Image classification data set "data_set" (swswswswh/GearDefect on GitHub). Class labels (4): indentation, pitting, scuffing, spalling.

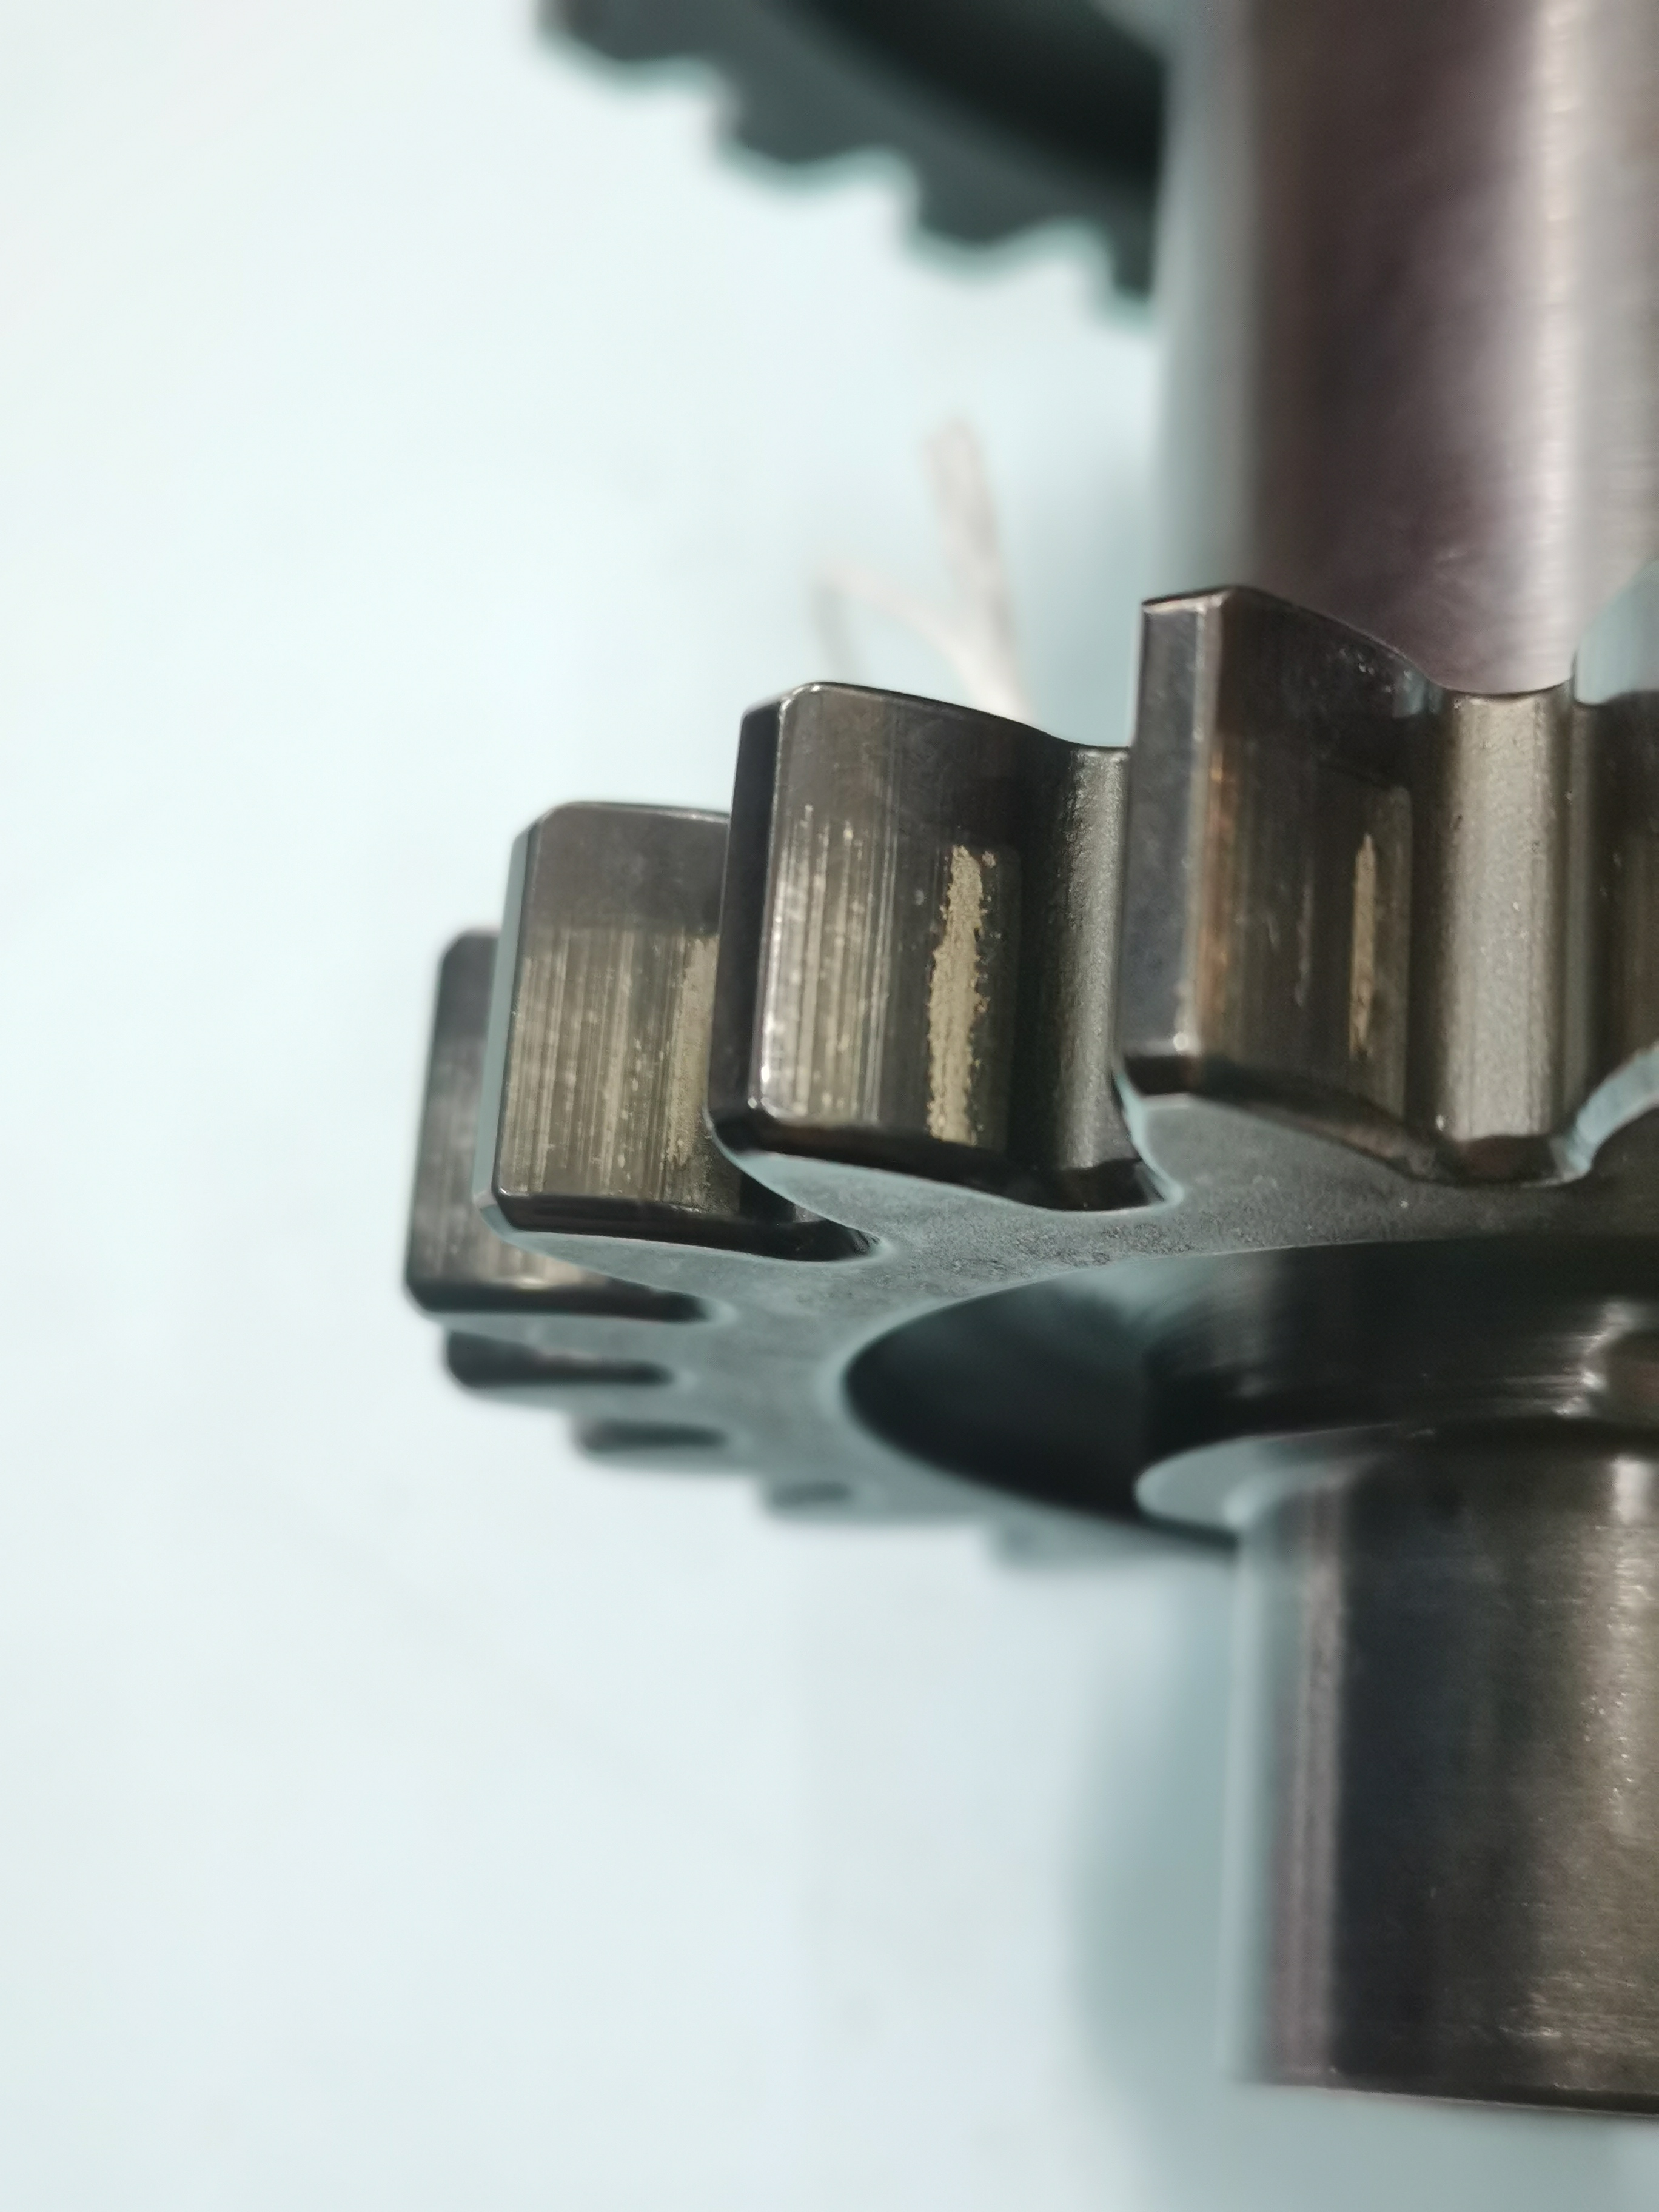
Label: indentation

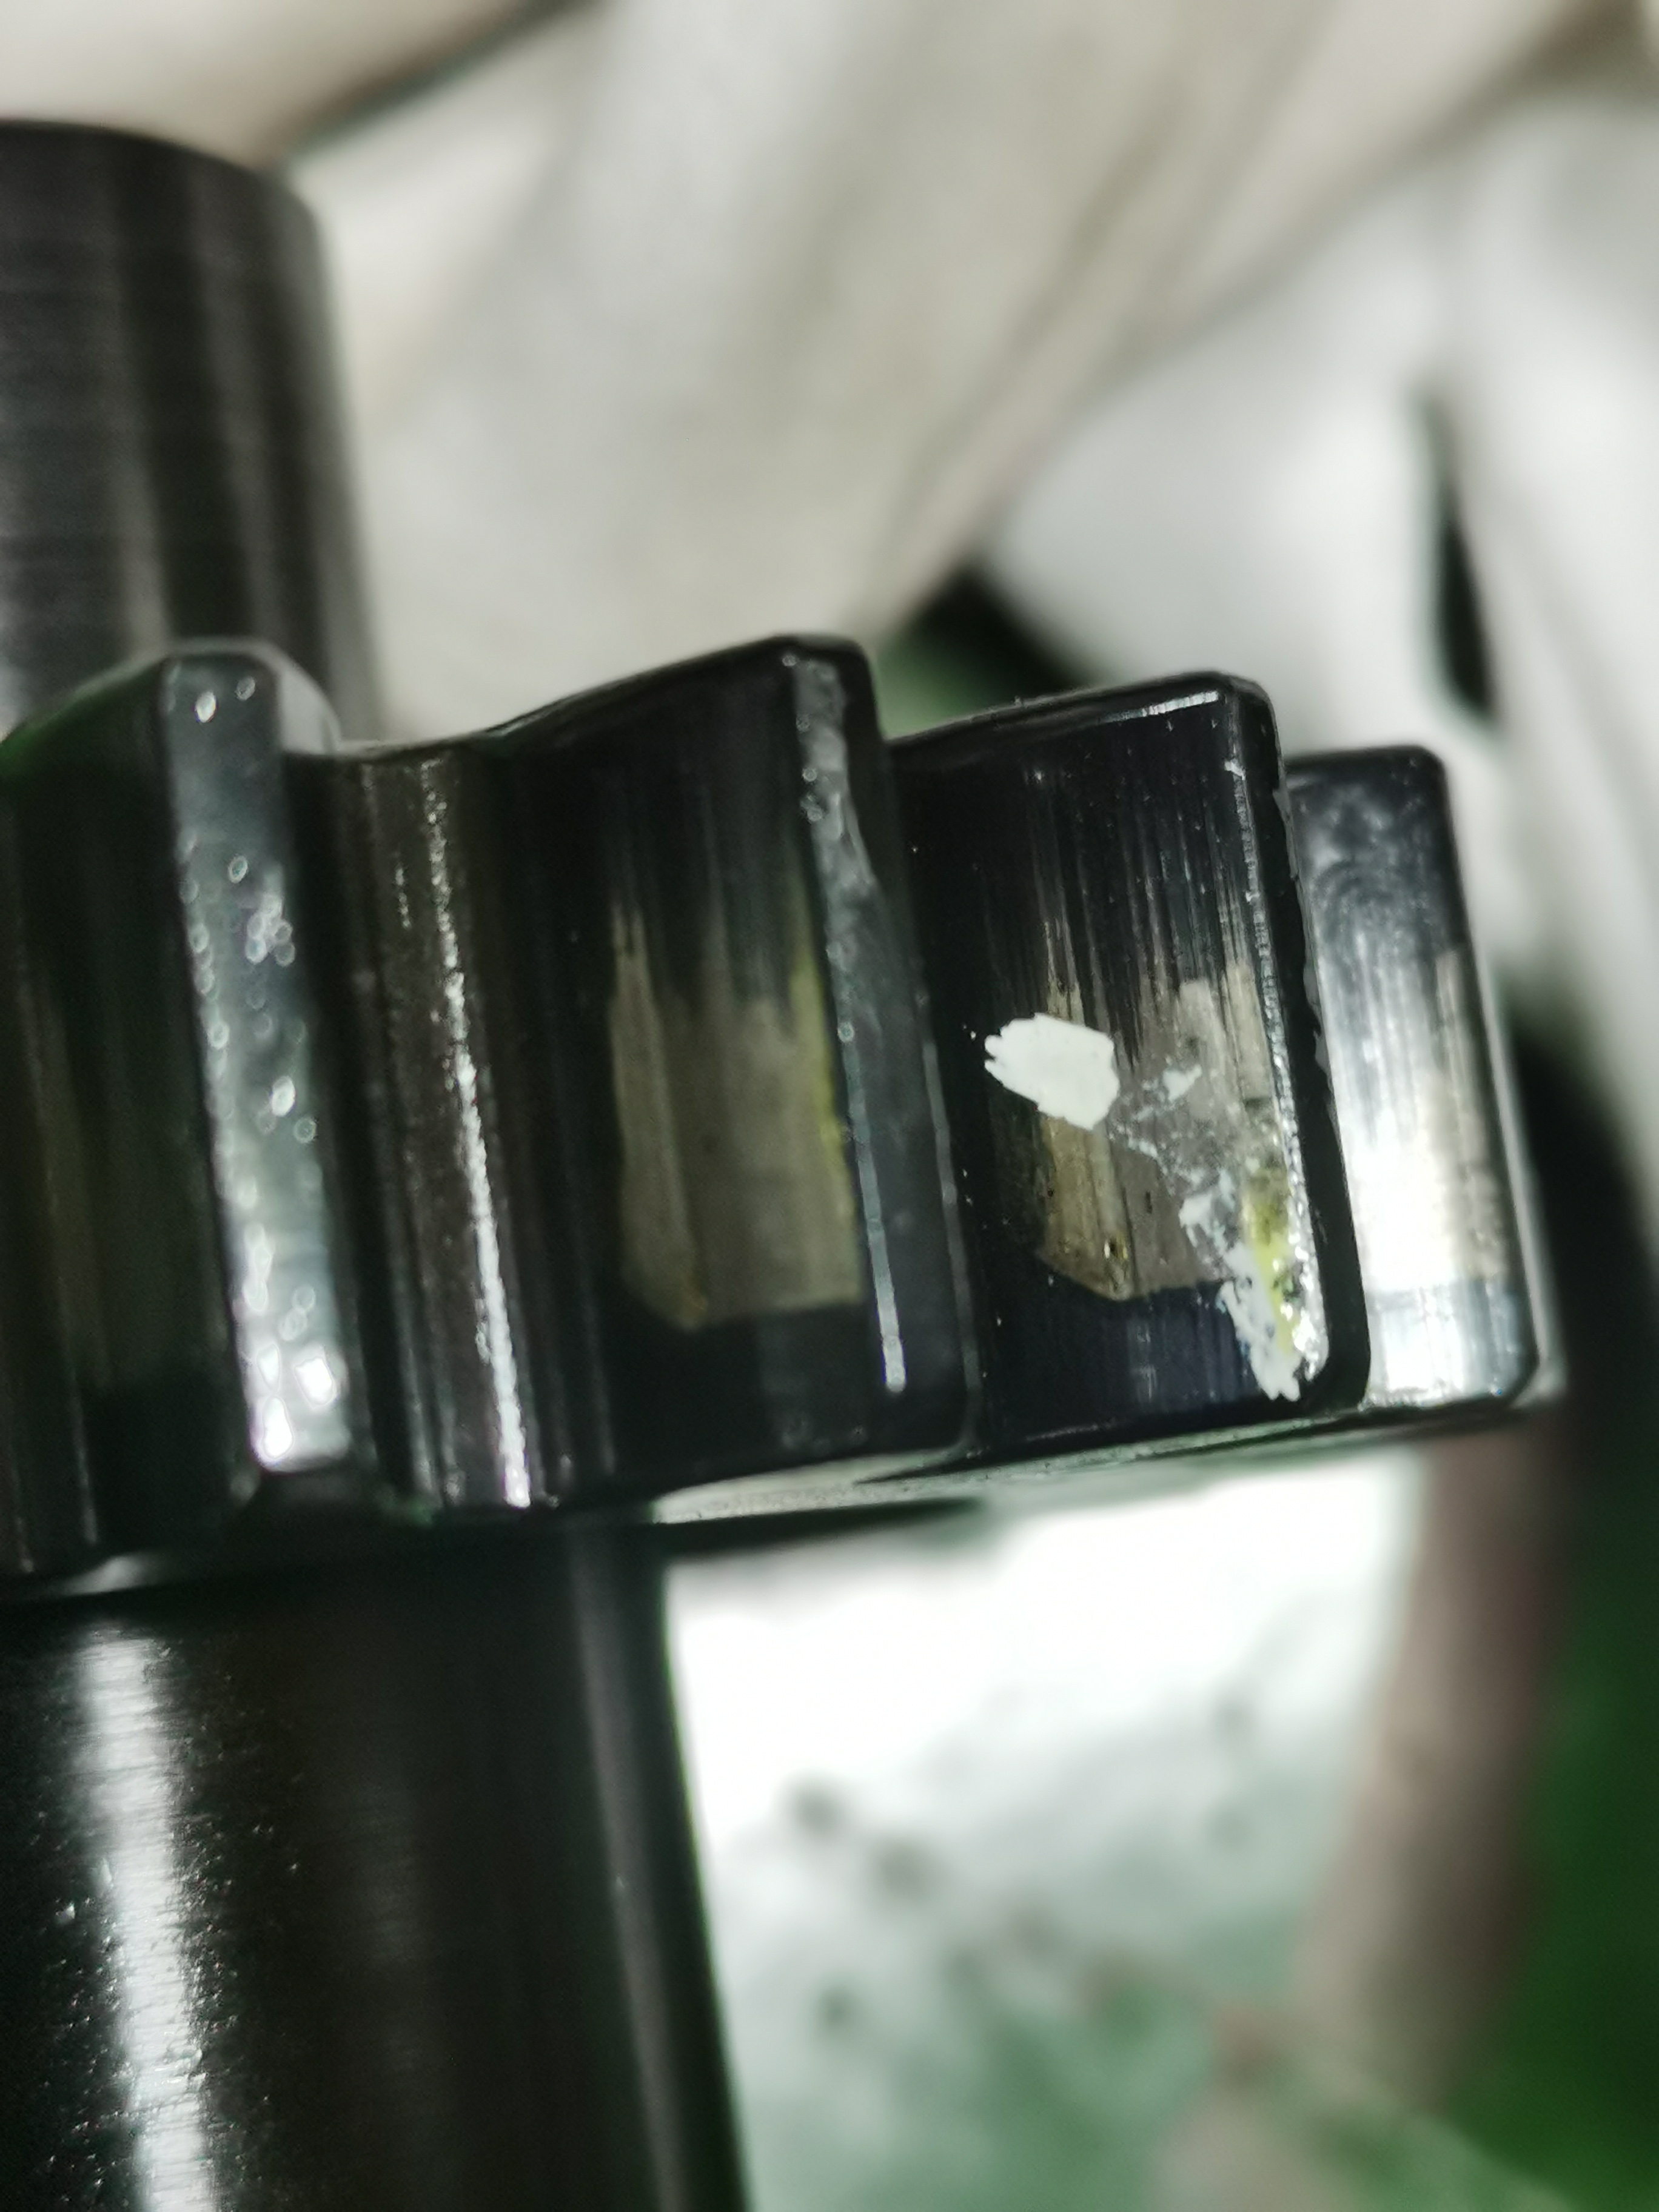
Label: pitting

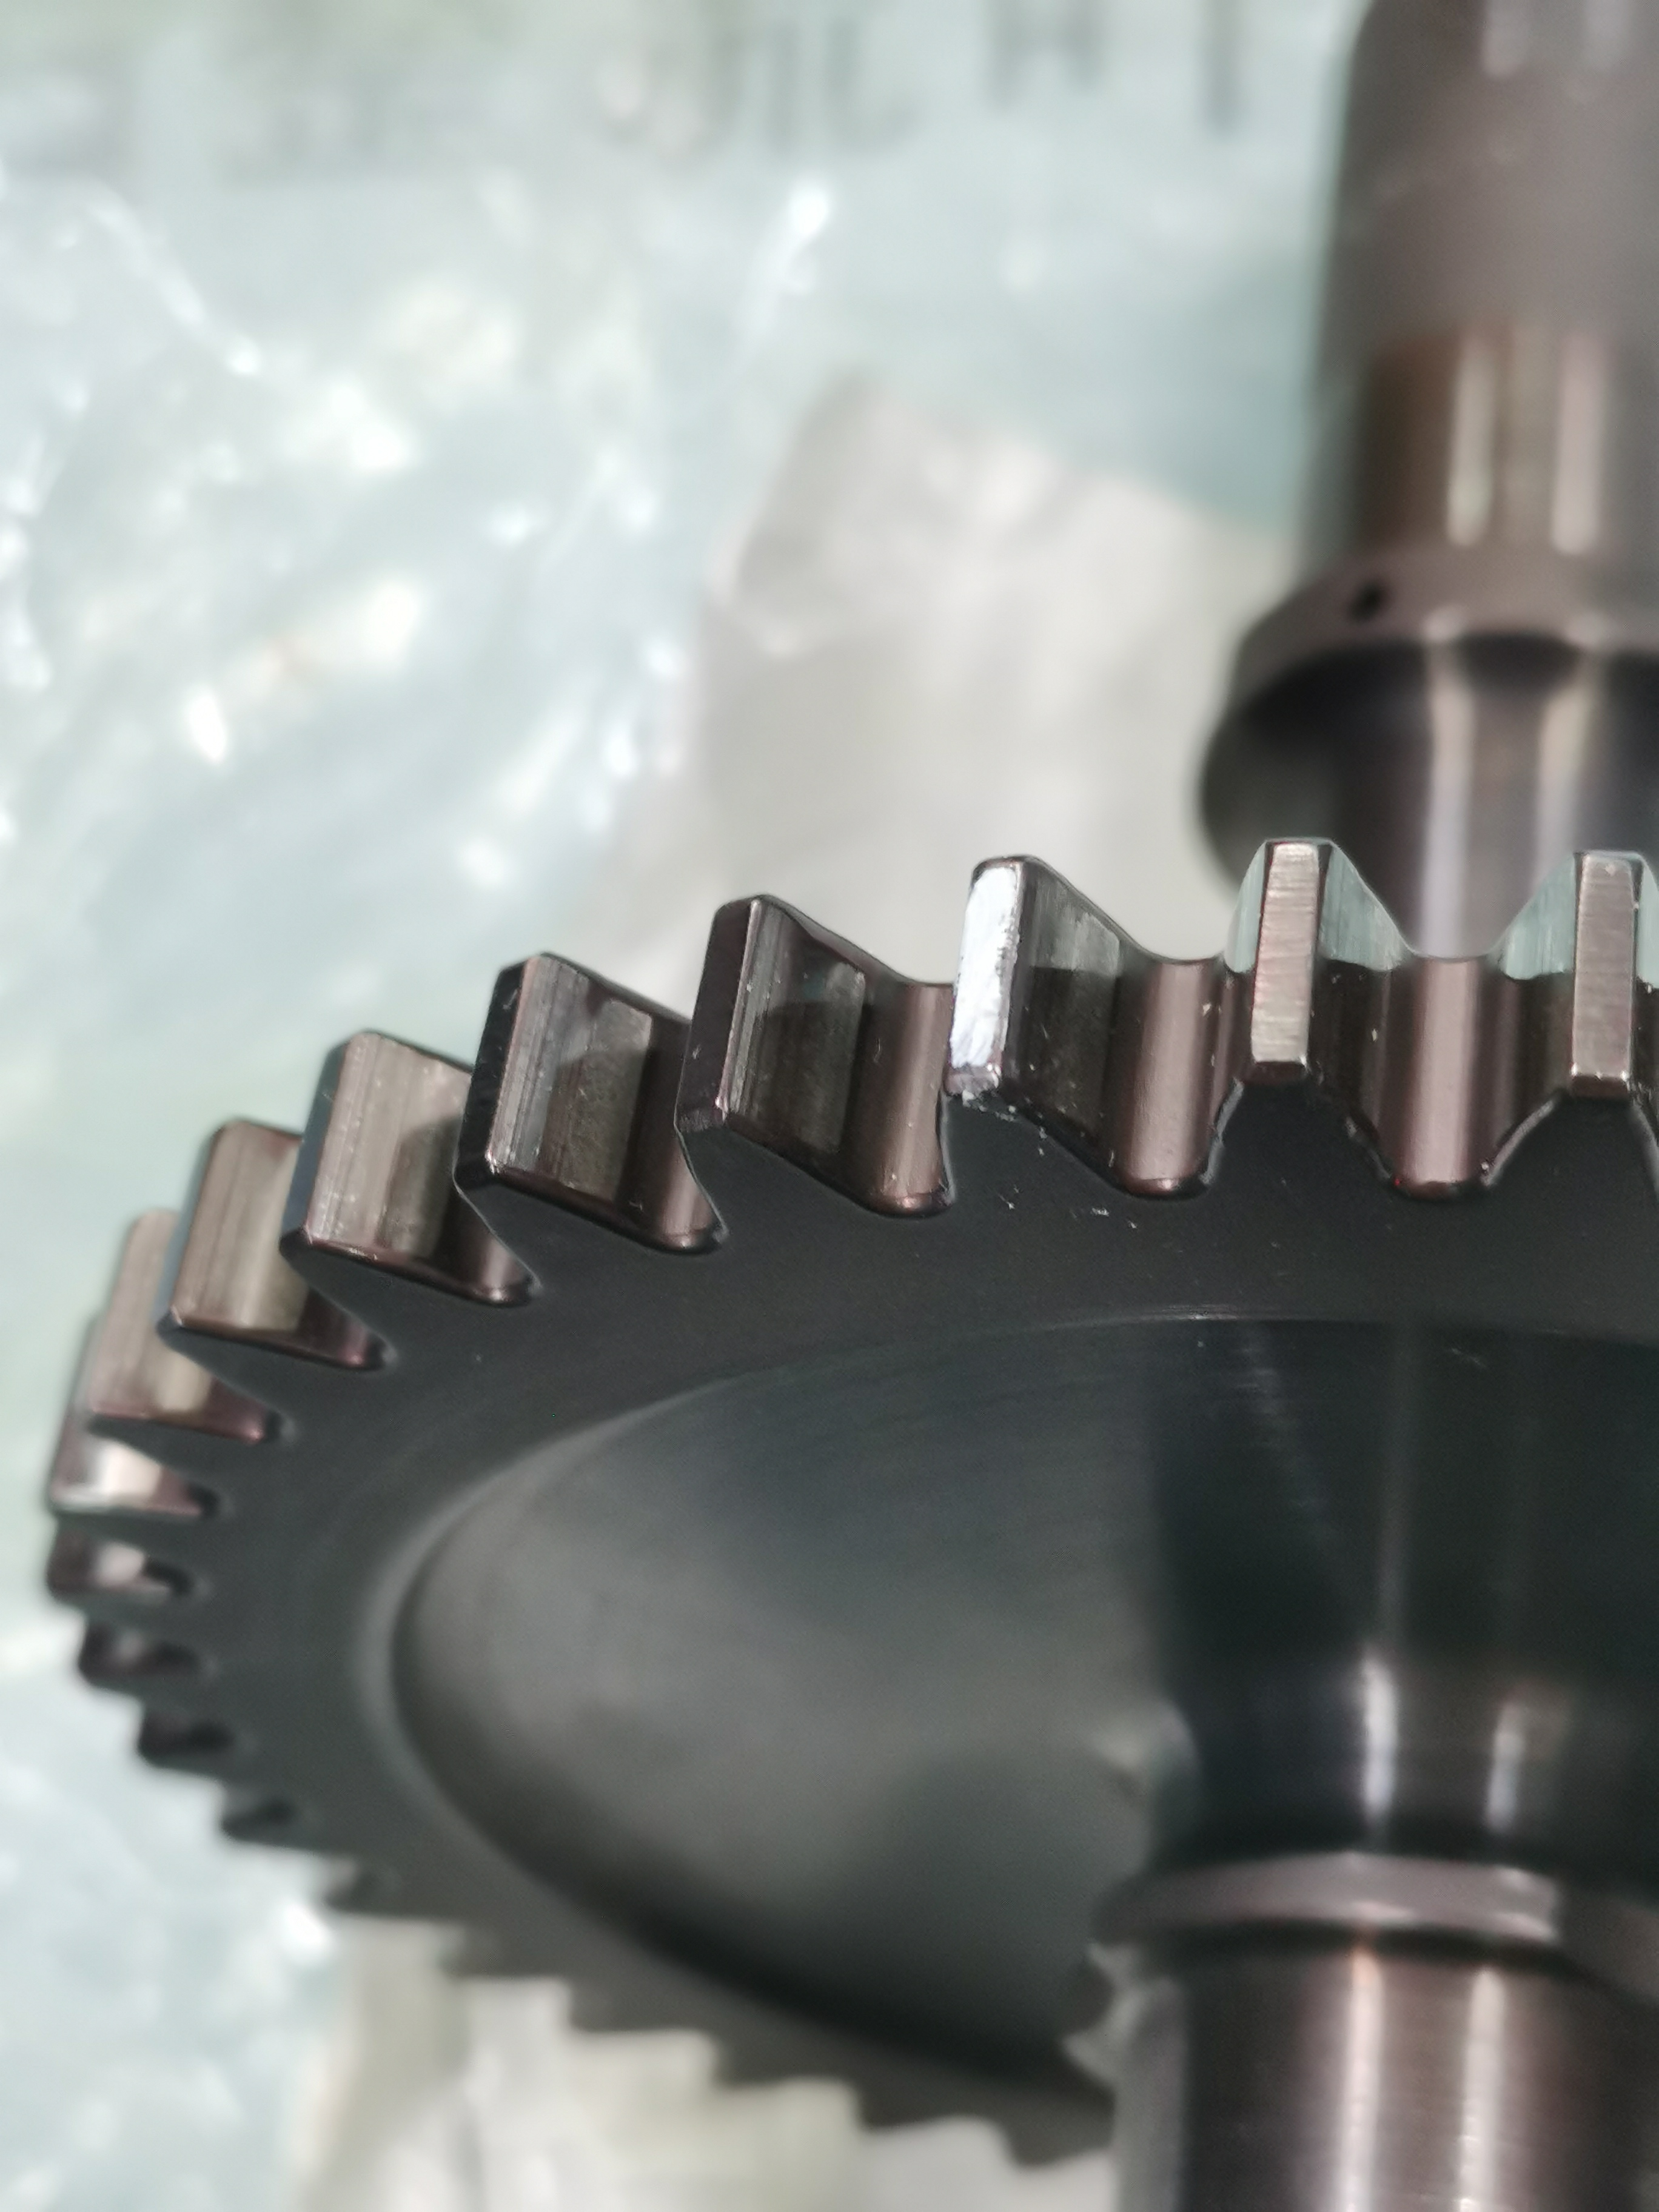
Label: scuffing

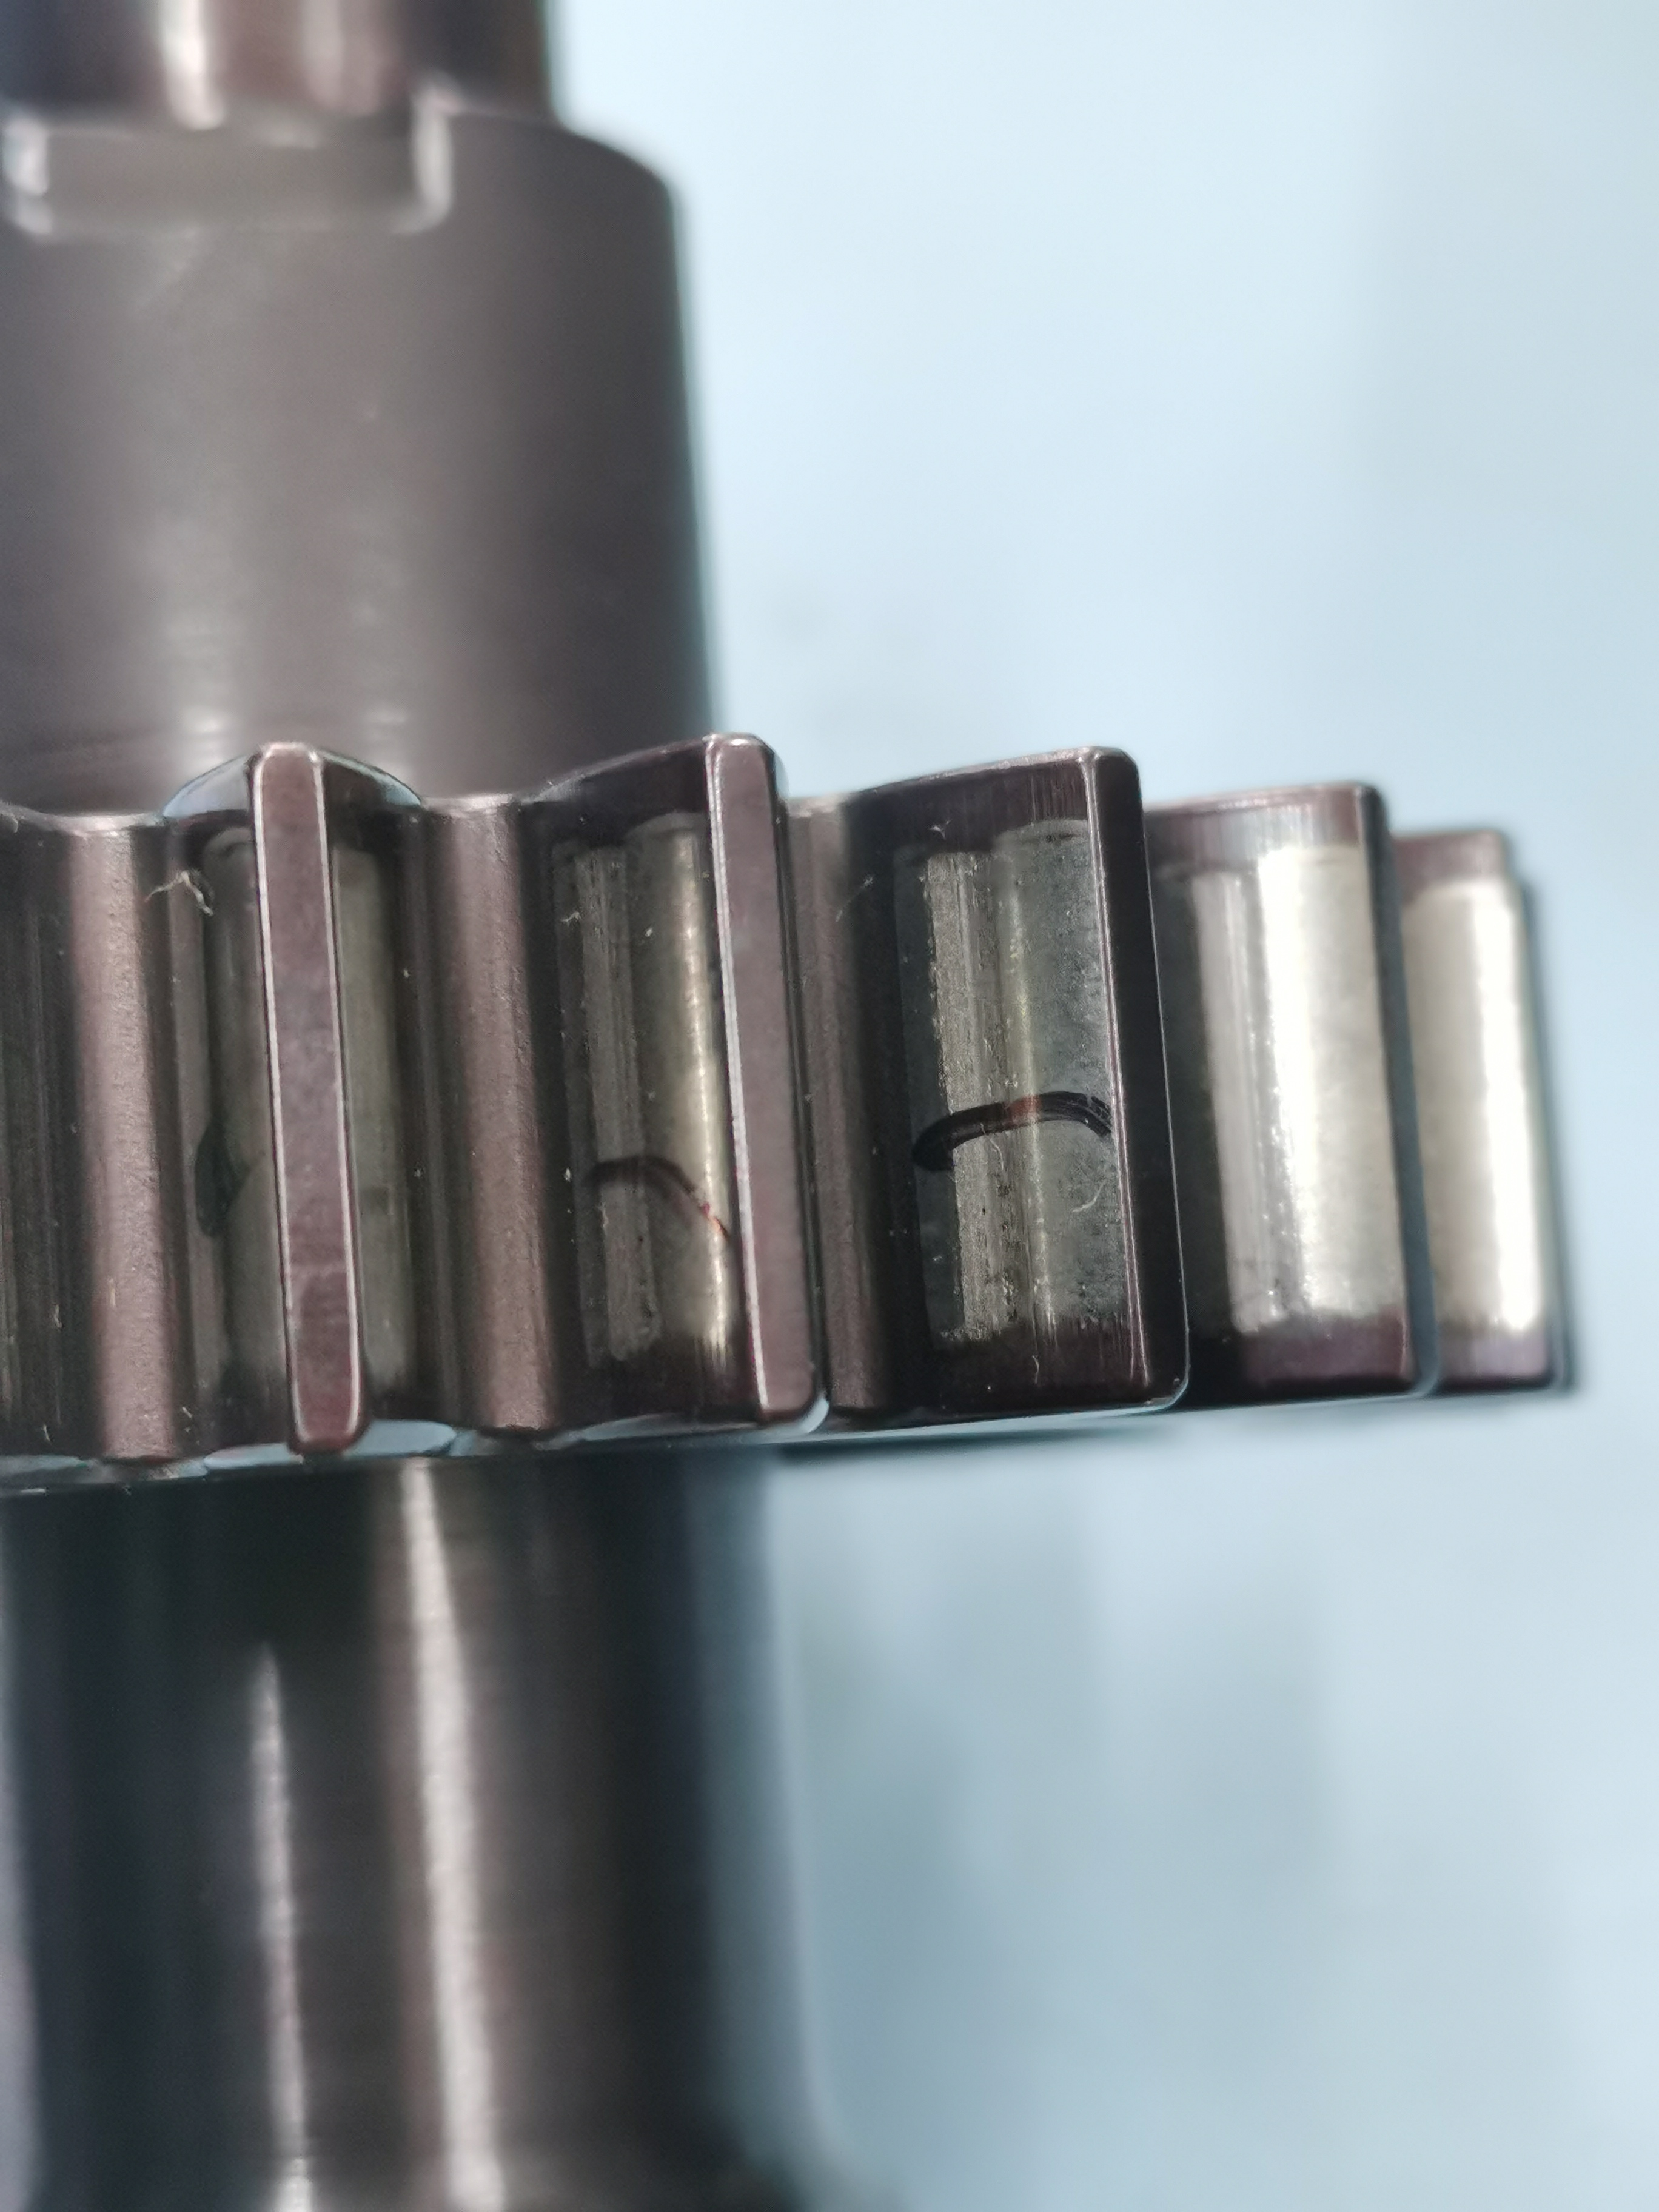
Label: spalling

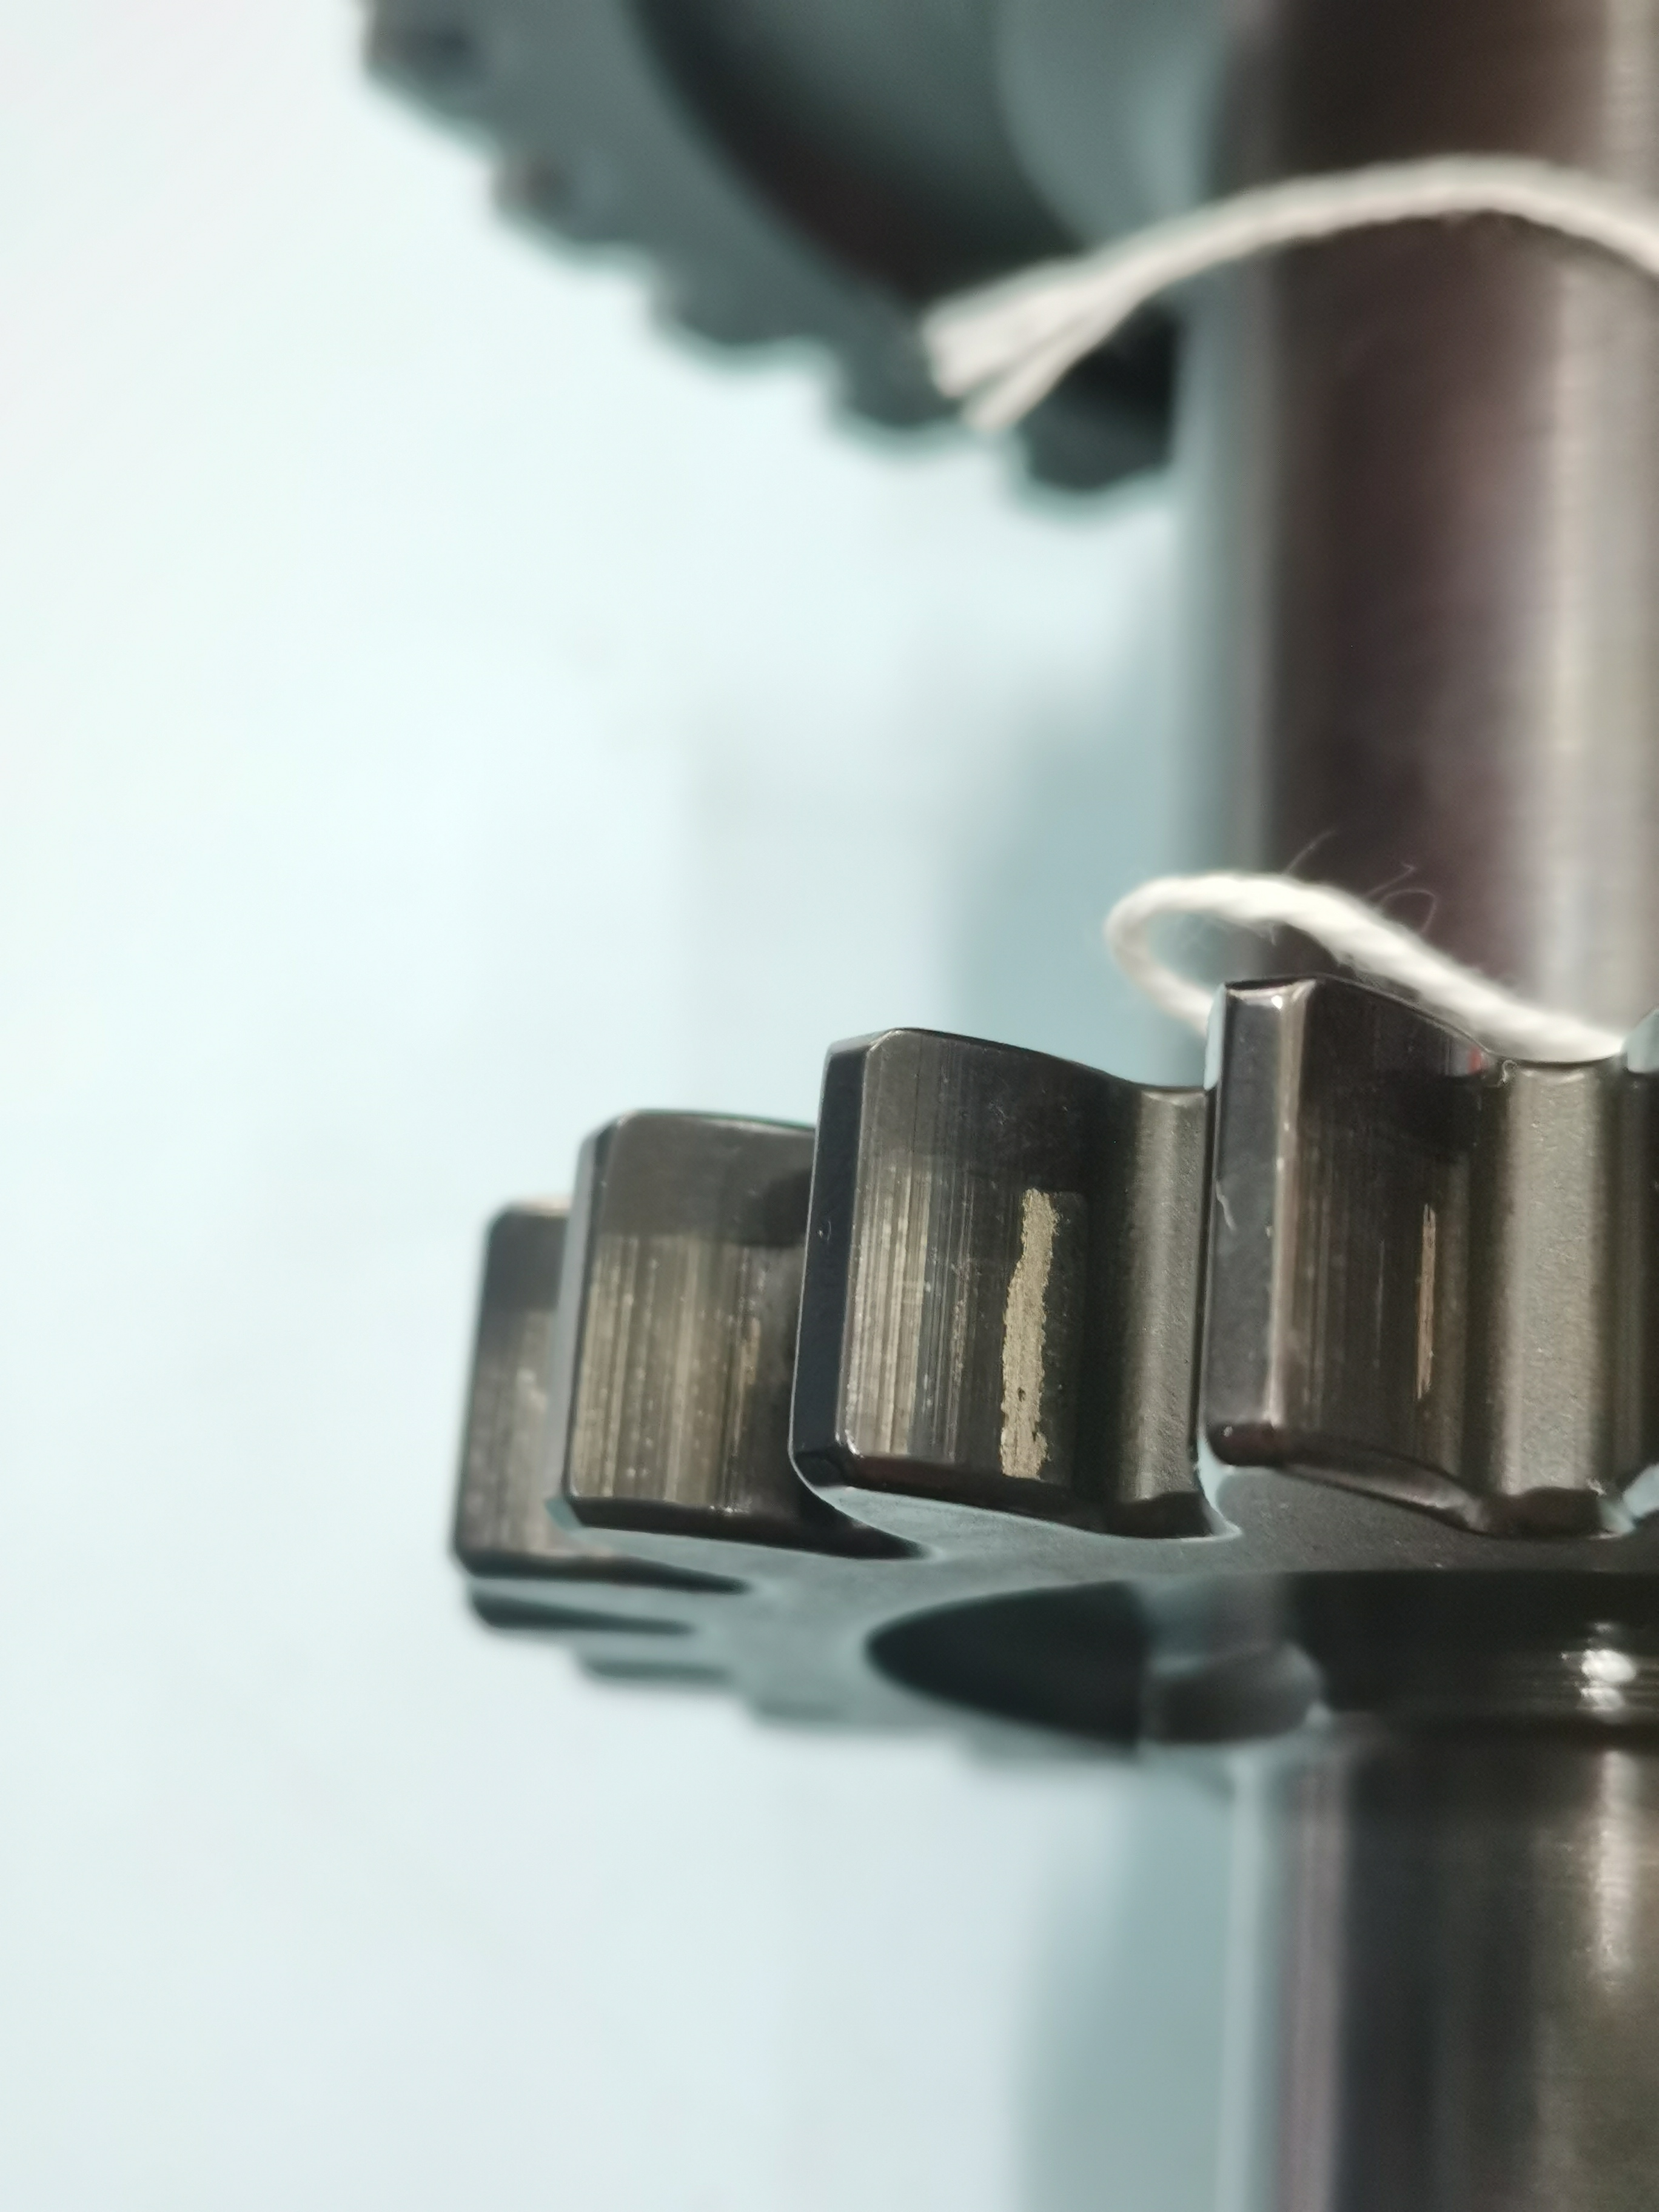
Label: indentation

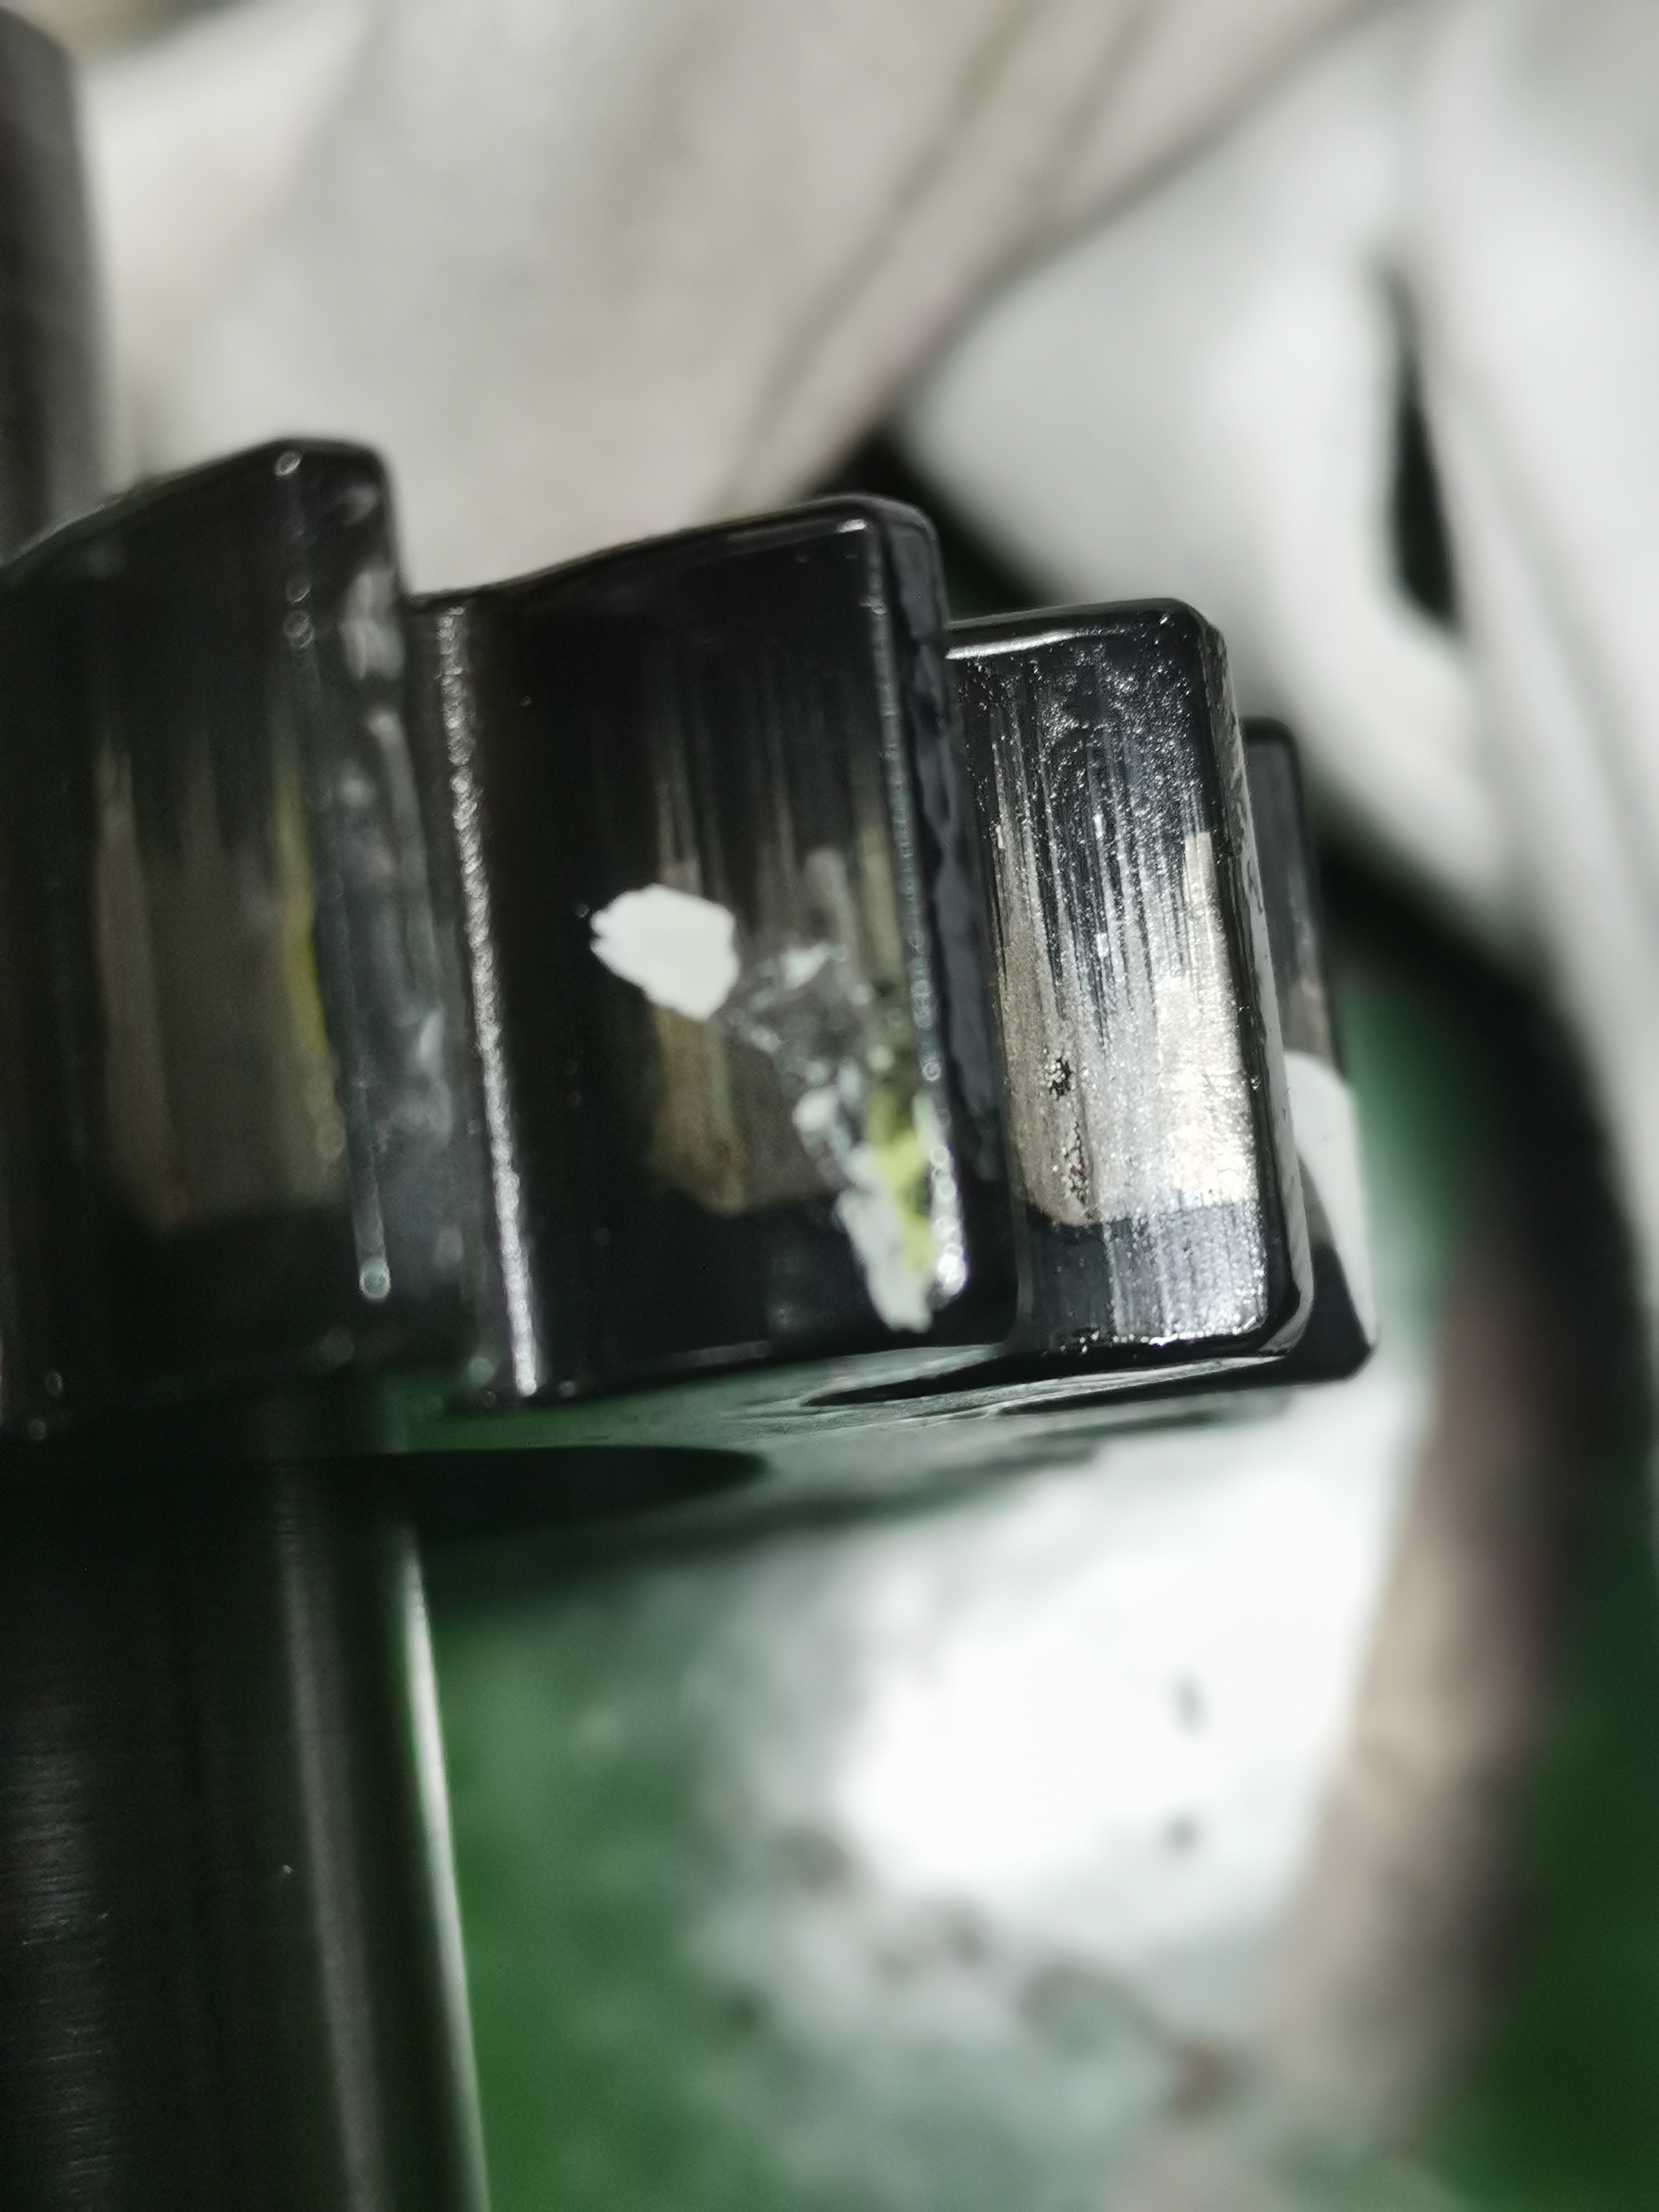
Label: pitting
